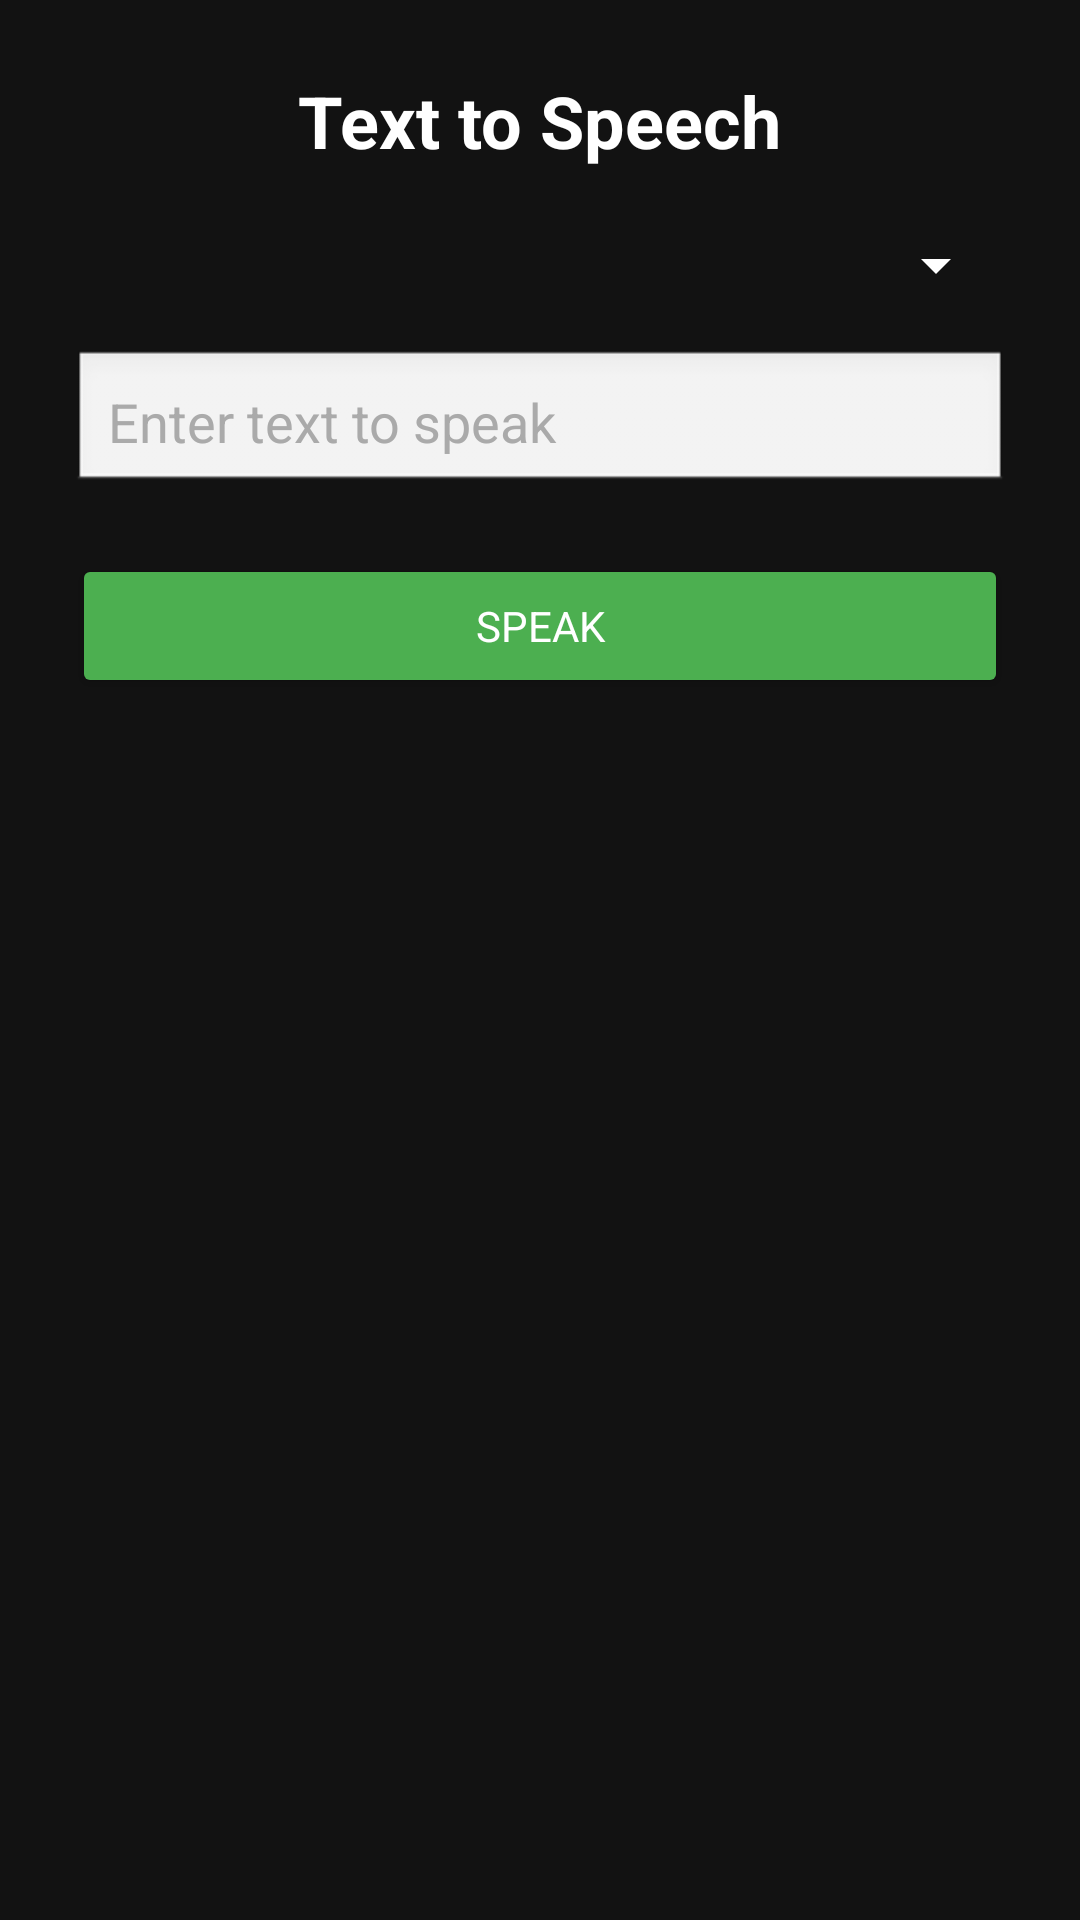

Layout XML and referenced resources for this Android screen:
<!-- AndroidManifest.xml: application theme AppTheme -->
<!-- res/layout/activity_ttsactivity.xml -->
<?xml version="1.0" encoding="utf-8"?>
<LinearLayout xmlns:android="http://schemas.android.com/apk/res/android"
    android:orientation="vertical"
    android:padding="24dp"
    android:gravity="center_horizontal"
    android:background="#121212"
    android:layout_width="match_parent"
    android:layout_height="match_parent">

    
    <TextView
        android:text="Text to Speech"
        android:textColor="@android:color/white"
        android:textStyle="bold"
        android:textSize="24sp"
        android:layout_marginBottom="20dp"
        android:layout_width="wrap_content"
        android:layout_height="wrap_content" />

    
    <Spinner
        android:id="@+id/spinnerLanguage"
        android:layout_width="match_parent"
        android:layout_height="wrap_content"
        android:layout_marginBottom="16dp"
        android:backgroundTint="@android:color/white" />

    
    <EditText
        android:id="@+id/editText"
        android:hint="Enter text to speak"
        android:textColorHint="#AAAAAA"
        android:textColor="@android:color/white"
        android:padding="12dp"
        android:background="@android:drawable/edit_text"
        android:layout_width="match_parent"
        android:layout_height="wrap_content" />

    
    <Button
        android:id="@+id/btnSpeak"
        android:text="Speak"
        android:layout_marginTop="20dp"
        android:backgroundTint="#4CAF50"
        android:textColor="@android:color/white"
        android:layout_width="match_parent"
        android:layout_height="wrap_content" />

</LinearLayout>
<!-- resources referenced by this layout -->
<resources>
  <style name="AppTheme" parent="Theme.Material3.Light.NoActionBar">
          <item name="android:windowBackground">@color/app_bg</item>
          <item name="android:statusBarColor">@color/app_bg</item>
          <item name="android:navigationBarColor">@color/app_bg</item>
          <item name="android:fontFamily">sans-serif</item>
      </style>
  <color name="app_bg">#E0F7FA</color>
</resources>
